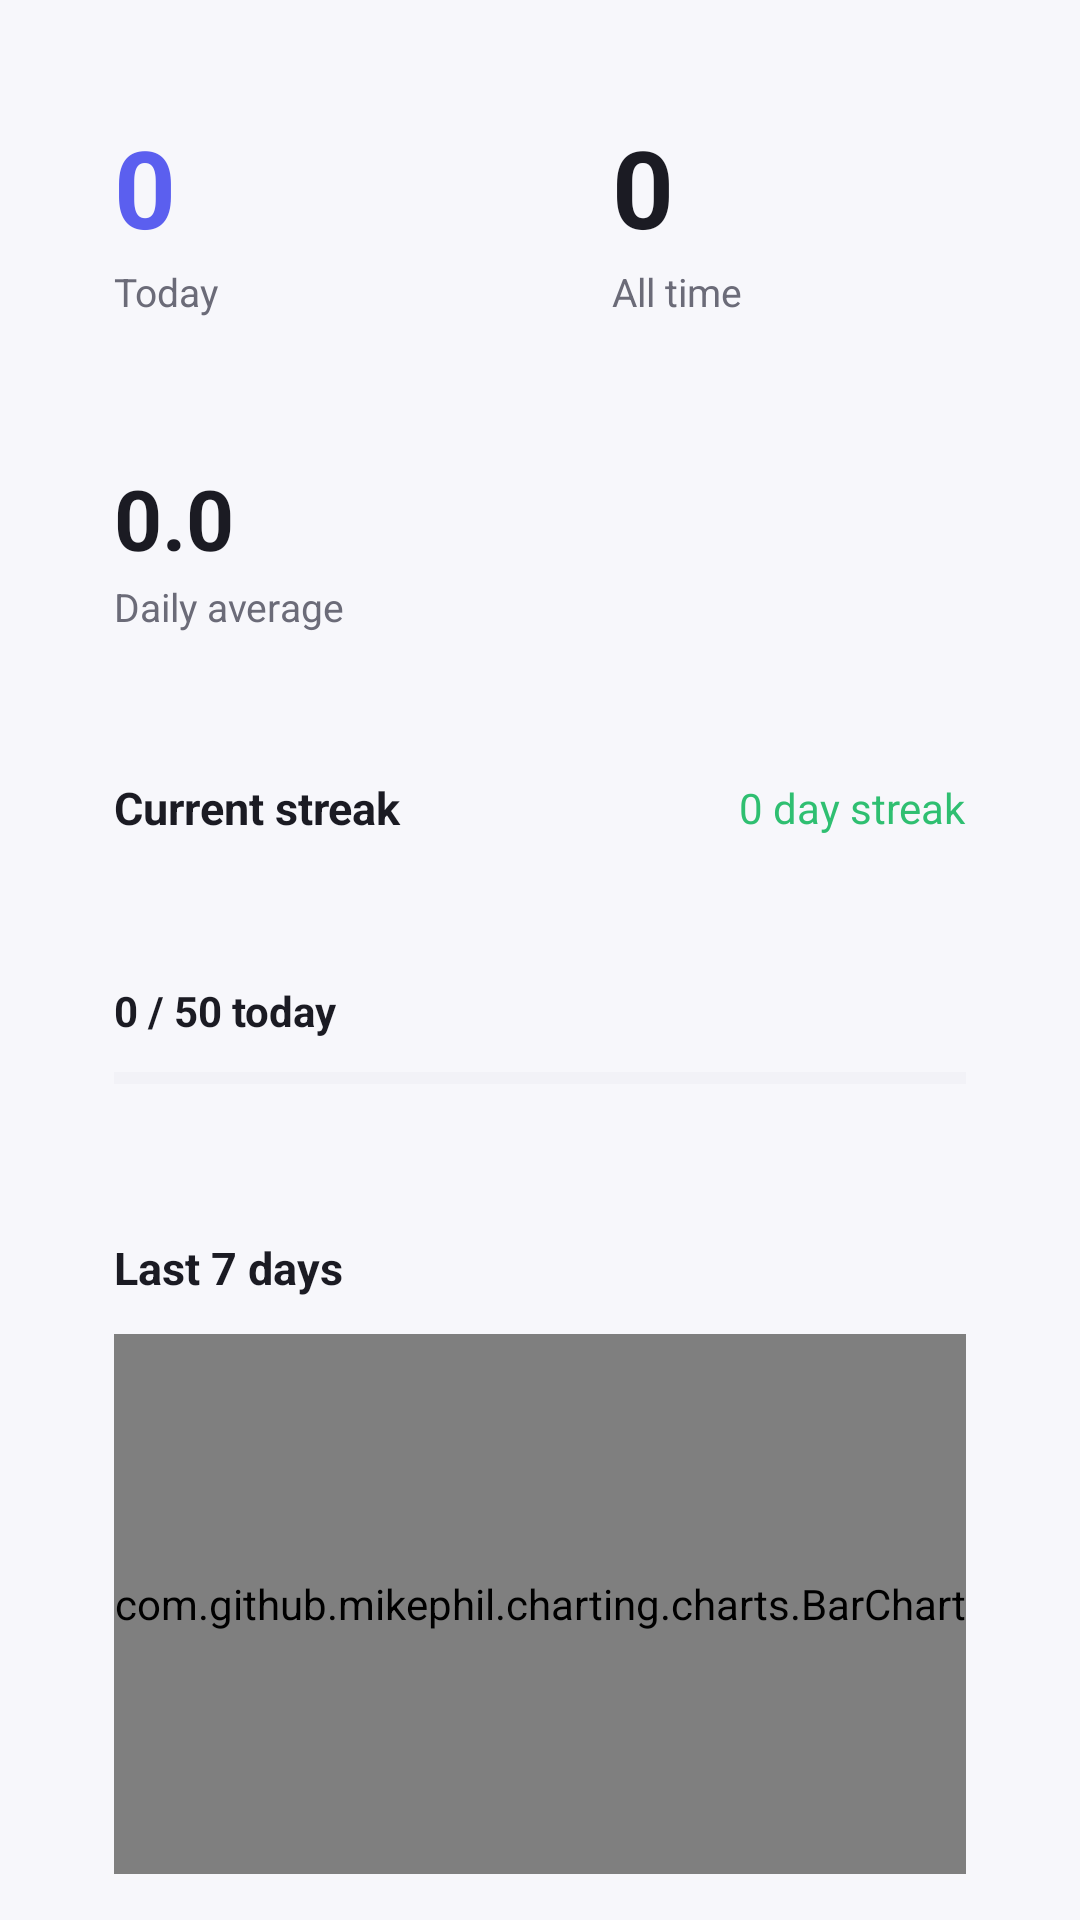

Here is an Android app screen rendered from its layout file. Give the layout XML and the strings, colors and styles it references.
<!-- AndroidManifest.xml: application theme Theme.FoldTracker -->
<!-- res/layout/fragment_dashboard.xml -->
<?xml version="1.0" encoding="utf-8"?>
<androidx.core.widget.NestedScrollView xmlns:android="http://schemas.android.com/apk/res/android"
    xmlns:app="http://schemas.android.com/apk/res/res-auto"
    android:layout_width="match_parent"
    android:layout_height="match_parent"
    android:background="@color/surface_background"
    android:fillViewport="true">

    <LinearLayout
        android:layout_width="match_parent"
        android:layout_height="wrap_content"
        android:orientation="vertical"
        android:padding="20dp">

        
        <LinearLayout
            android:id="@+id/battery_banner"
            android:layout_width="match_parent"
            android:layout_height="wrap_content"
            android:orientation="vertical"
            android:background="@drawable/card_background_accent"
            android:padding="16dp"
            android:layout_marginBottom="12dp"
            android:visibility="gone">

            <TextView
                android:layout_width="match_parent"
                android:layout_height="wrap_content"
                android:text="@string/permission_needed_title"
                android:textStyle="bold"
                android:textColor="@color/text_primary"
                android:textSize="14sp" />

            <TextView
                android:layout_width="match_parent"
                android:layout_height="wrap_content"
                android:layout_marginTop="4dp"
                android:text="@string/permission_needed_body"
                android:textColor="@color/text_secondary"
                android:textSize="13sp" />

            <TextView
                android:layout_width="wrap_content"
                android:layout_height="wrap_content"
                android:layout_marginTop="10dp"
                android:text="@string/allow_background"
                android:textColor="@color/brand_primary"
                android:textStyle="bold"
                android:textSize="14sp" />
        </LinearLayout>

        
        <LinearLayout
            android:id="@+id/paused_banner"
            android:layout_width="match_parent"
            android:layout_height="wrap_content"
            android:orientation="horizontal"
            android:gravity="center_vertical"
            android:background="@drawable/card_background_accent"
            android:padding="16dp"
            android:layout_marginBottom="12dp"
            android:visibility="gone">

            <TextView
                android:layout_width="0dp"
                android:layout_height="wrap_content"
                android:layout_weight="1"
                android:text="@string/tracking_paused"
                android:textColor="@color/text_primary"
                android:textStyle="bold" />

            <TextView
                android:id="@+id/resume_tracking_button"
                android:layout_width="wrap_content"
                android:layout_height="wrap_content"
                android:text="@string/resume_tracking"
                android:textColor="@color/brand_primary"
                android:textStyle="bold" />
        </LinearLayout>

        
        <LinearLayout
            android:layout_width="match_parent"
            android:layout_height="wrap_content"
            android:orientation="horizontal"
            android:layout_marginBottom="12dp">

            <LinearLayout
                android:layout_width="0dp"
                android:layout_height="wrap_content"
                android:layout_weight="1"
                android:layout_marginEnd="6dp"
                android:orientation="vertical"
                android:background="@drawable/card_background"
                android:padding="18dp">

                <TextView
                    android:id="@+id/today_count"
                    android:layout_width="wrap_content"
                    android:layout_height="wrap_content"
                    android:text="0"
                    android:textSize="36sp"
                    android:textStyle="bold"
                    android:textColor="@color/brand_primary" />

                <TextView
                    android:layout_width="wrap_content"
                    android:layout_height="wrap_content"
                    android:text="@string/stat_today"
                    android:textSize="13sp"
                    android:textColor="@color/text_secondary"
                    android:layout_marginTop="2dp" />
            </LinearLayout>

            <LinearLayout
                android:layout_width="0dp"
                android:layout_height="wrap_content"
                android:layout_weight="1"
                android:layout_marginStart="6dp"
                android:orientation="vertical"
                android:background="@drawable/card_background"
                android:padding="18dp">

                <TextView
                    android:id="@+id/total_count"
                    android:layout_width="wrap_content"
                    android:layout_height="wrap_content"
                    android:text="0"
                    android:textSize="36sp"
                    android:textStyle="bold"
                    android:textColor="@color/text_primary" />

                <TextView
                    android:layout_width="wrap_content"
                    android:layout_height="wrap_content"
                    android:text="@string/stat_total"
                    android:textSize="13sp"
                    android:textColor="@color/text_secondary"
                    android:layout_marginTop="2dp" />
            </LinearLayout>
        </LinearLayout>

        
        <LinearLayout
            android:layout_width="match_parent"
            android:layout_height="wrap_content"
            android:orientation="vertical"
            android:background="@drawable/card_background"
            android:padding="18dp"
            android:layout_marginBottom="12dp">

            <TextView
                android:id="@+id/average_count"
                android:layout_width="wrap_content"
                android:layout_height="wrap_content"
                android:text="0.0"
                android:textSize="28sp"
                android:textStyle="bold"
                android:textColor="@color/text_primary" />

            <TextView
                android:layout_width="wrap_content"
                android:layout_height="wrap_content"
                android:text="@string/stat_average"
                android:textSize="13sp"
                android:textColor="@color/text_secondary"
                android:layout_marginTop="2dp" />
        </LinearLayout>

        
        <LinearLayout
            android:id="@+id/streak_card"
            android:layout_width="match_parent"
            android:layout_height="wrap_content"
            android:orientation="horizontal"
            android:gravity="center_vertical"
            android:background="@drawable/card_background"
            android:padding="18dp"
            android:layout_marginBottom="12dp">

            <TextView
                android:layout_width="0dp"
                android:layout_height="wrap_content"
                android:layout_weight="1"
                android:text="@string/stat_streak"
                android:textSize="15sp"
                android:textColor="@color/text_primary"
                android:textStyle="bold" />

            <TextView
                android:id="@+id/streak_value"
                android:layout_width="wrap_content"
                android:layout_height="wrap_content"
                android:text="0 day streak"
                android:textSize="14sp"
                android:textColor="@color/success_green" />
        </LinearLayout>

        
        <LinearLayout
            android:id="@+id/goal_card"
            android:layout_width="match_parent"
            android:layout_height="wrap_content"
            android:orientation="vertical"
            android:background="@drawable/card_background"
            android:padding="18dp"
            android:layout_marginBottom="12dp">

            <TextView
                android:id="@+id/goal_text"
                android:layout_width="match_parent"
                android:layout_height="wrap_content"
                android:text="0 / 50 today"
                android:textSize="14sp"
                android:textColor="@color/text_primary"
                android:textStyle="bold"
                android:layout_marginBottom="8dp" />

            <ProgressBar
                android:id="@+id/goal_progress"
                style="?android:attr/progressBarStyleHorizontal"
                android:layout_width="match_parent"
                android:layout_height="10dp"
                android:progressTint="@color/brand_primary"
                android:progressBackgroundTint="@color/divider"
                android:max="50"
                android:progress="0" />
        </LinearLayout>

        
        <LinearLayout
            android:layout_width="match_parent"
            android:layout_height="wrap_content"
            android:orientation="vertical"
            android:background="@drawable/card_background"
            android:padding="18dp"
            android:layout_marginBottom="12dp">

            <TextView
                android:layout_width="match_parent"
                android:layout_height="wrap_content"
                android:text="@string/last_7_days"
                android:textSize="15sp"
                android:textStyle="bold"
                android:textColor="@color/text_primary"
                android:layout_marginBottom="12dp" />

            <com.github.mikephil.charting.charts.BarChart
                android:id="@+id/week_chart"
                android:layout_width="match_parent"
                android:layout_height="180dp" />
        </LinearLayout>

        
        <LinearLayout
            android:layout_width="match_parent"
            android:layout_height="wrap_content"
            android:orientation="vertical"
            android:background="@drawable/card_background"
            android:padding="18dp"
            android:layout_marginBottom="12dp">

            <TextView
                android:id="@+id/best_day_text"
                android:layout_width="match_parent"
                android:layout_height="wrap_content"
                android:text="Best day: 0"
                android:textSize="14sp"
                android:textColor="@color/text_primary"
                android:layout_marginBottom="6dp" />

            <TextView
                android:id="@+id/tracked_days_text"
                android:layout_width="match_parent"
                android:layout_height="wrap_content"
                android:text="0 days tracked"
                android:textSize="14sp"
                android:textColor="@color/text_secondary" />
        </LinearLayout>

    </LinearLayout>
</androidx.core.widget.NestedScrollView>
<!-- resources referenced by this layout -->
<resources>
  <color name="brand_primary">#5B5FEF</color>
  <color name="divider">#E4E4EC</color>
  <color name="success_green">#2FBF71</color>
  <color name="surface_background">#F7F7FB</color>
  <color name="text_primary">#1B1B23</color>
  <color name="text_secondary">#6B6B78</color>
  <!-- drawable card_background_accent (drawable) -->
  <?xml version="1.0" encoding="utf-8"?>
  <shape xmlns:android="http://schemas.android.com/apk/res/android"
      android:shape="rectangle">
      <solid android:color="@color/surface_card" />
      <stroke android:width="1.5dp" android:color="@color/brand_primary" />
      <corners android:radius="18dp" />
  </shape>
  <string name="allow_background">Allow</string>
  <string name="last_7_days">Last 7 days</string>
  <string name="permission_needed_body">To keep counting unfolds while the app is closed, allow Fold Tracker to run without battery restrictions.</string>
  <string name="permission_needed_title">Background tracking needs one more step</string>
  <string name="resume_tracking">Resume</string>
  <string name="stat_average">Daily average</string>
  <string name="stat_streak">Current streak</string>
  <string name="stat_today">Today</string>
  <string name="stat_total">All time</string>
  <string name="tracking_paused">Tracking is paused</string>
  <style name="Theme.FoldTracker" parent="Theme.MaterialComponents.DayNight.NoActionBar">
          <item name="colorPrimary">@color/brand_primary</item>
          <item name="colorPrimaryDark">@color/brand_primary_dark</item>
          <item name="colorAccent">@color/brand_accent</item>
          <item name="android:windowBackground">@color/surface_background</item>
          <item name="android:statusBarColor">@color/surface_background</item>
          <item name="android:windowLightStatusBar" tools:targetApi="23">true</item>
      </style>
  <color name="surface_card">#FFFFFF</color>
  <color name="brand_primary_dark">#4548C4</color>
  <color name="brand_accent">#00C2A8</color>
</resources>
